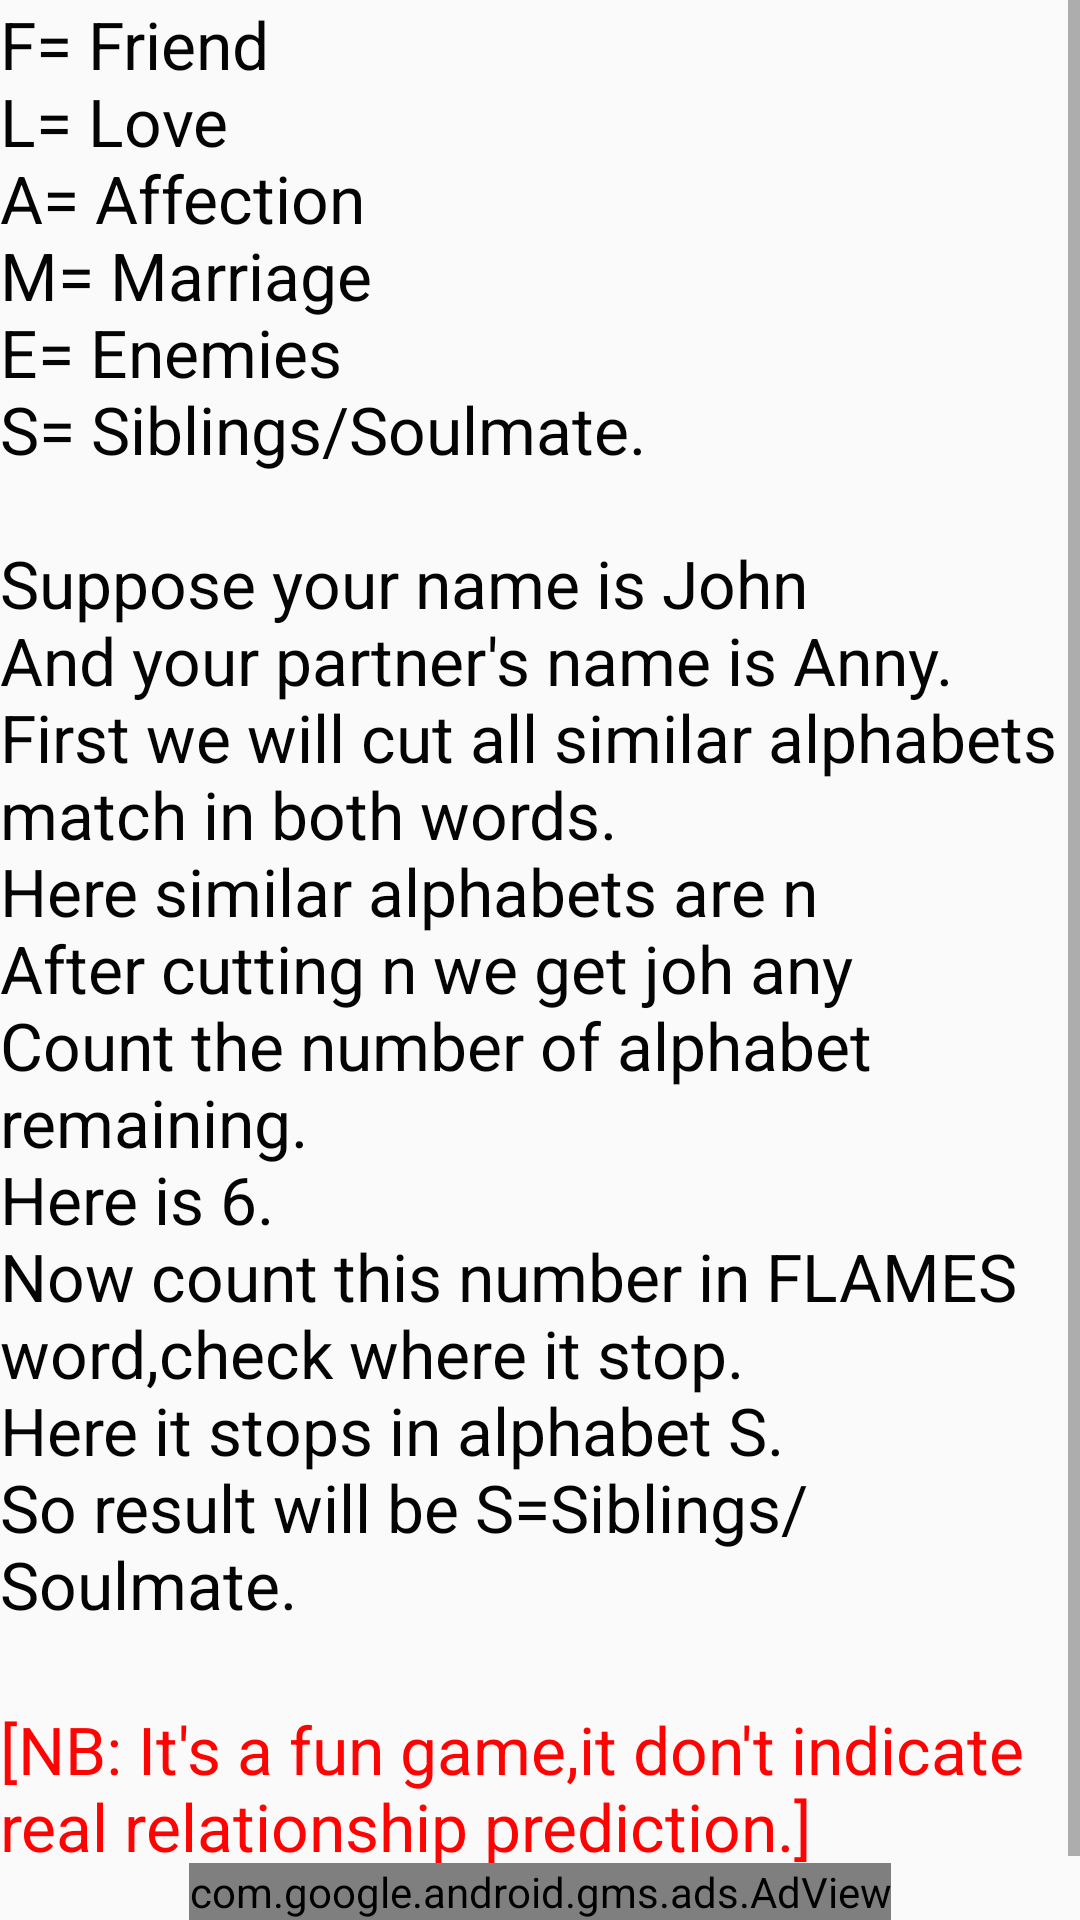

Reconstruct the res/layout file that produces this screen, plus the resources it refers to.
<!-- AndroidManifest.xml: application theme Theme.FLAMESGame -->
<!-- res/layout/activity_main3.xml -->
<?xml version="1.0" encoding="utf-8"?>
<androidx.constraintlayout.widget.ConstraintLayout xmlns:android="http://schemas.android.com/apk/res/android"
    xmlns:app="http://schemas.android.com/apk/res-auto"
    xmlns:tools="http://schemas.android.com/tools"
    android:layout_width="match_parent"
    android:layout_height="match_parent"
    android:background="@drawable/back"
    tools:context=".Main2Activity">


    <ScrollView
        android:layout_width="0dp"
        android:layout_height="0dp"
        app:layout_constraintBottom_toTopOf="@+id/adView3"
        app:layout_constraintEnd_toEndOf="parent"
        app:layout_constraintStart_toStartOf="parent"
        app:layout_constraintTop_toTopOf="parent">

        <LinearLayout
            android:layout_width="match_parent"
            android:layout_height="wrap_content"
            android:orientation="vertical">

            <TextView
                android:id="@+id/textView5"
                android:layout_width="match_parent"
                android:layout_height="match_parent"
                android:text="@string/how"
                android:textAppearance="@style/TextAppearance.AppCompat.Large"
                android:textColor="@color/colorAccent"
                app:layout_constraintEnd_toEndOf="parent"
                app:layout_constraintStart_toStartOf="parent"
                app:layout_constraintTop_toTopOf="parent" />

            <TextView
                android:id="@+id/textView6"
                android:layout_width="wrap_content"
                android:layout_height="wrap_content"
                android:text="@string/fun"
                android:textAppearance="@style/TextAppearance.AppCompat.Large"
                android:textColor="#FF0303"
                app:layout_constraintBottom_toTopOf="@+id/adView3"
                app:layout_constraintEnd_toEndOf="parent"
                app:layout_constraintHorizontal_bias="0.498"
                app:layout_constraintStart_toStartOf="parent"
                app:layout_constraintTop_toBottomOf="@+id/textView5" />
        </LinearLayout>
    </ScrollView>

    <com.google.android.gms.ads.AdView
        android:id="@+id/adView3"
        android:layout_width="wrap_content"
        android:layout_height="wrap_content"
        android:layout_alignParentBottom="true"
        android:layout_centerHorizontal="true"
        app:adSize="BANNER"

        app:adUnitId="ca-app-pub-7831928589958637/9595001992"
        app:layout_constraintBottom_toBottomOf="parent"
        app:layout_constraintEnd_toEndOf="parent"
        app:layout_constraintStart_toStartOf="parent" />
    

</androidx.constraintlayout.widget.ConstraintLayout>
<!-- resources referenced by this layout -->
<resources>
  <color name="colorAccent">#040404</color>
  <string name="fun">[NB: It\'s a fun game,it don\'t indicate real relationship prediction.]</string>
  <string name="how">F= Friend\nL= Love\nA= Affection\nM= Marriage\nE= Enemies\nS= Siblings/Soulmate.\n\nSuppose your name is John \nAnd your partner\'s name is Anny. \nFirst we will cut all similar alphabets match in both words.\nHere similar alphabets are n \nAfter cutting n we get joh any \nCount the number of alphabet remaining. \nHere is 6. \nNow count this number in FLAMES word,check where it stop.\nHere it stops in alphabet S.\nSo result will be S=Siblings/Soulmate.\n</string>
  <style name="Theme.FLAMESGame" parent="Theme.AppCompat.Light.DarkActionBar">
          
  
          <item name="titleTextColor">@color/colorAccent</item>
          <item name="subtitleTextColor">@color/colorAccent</item>
          <item name="colorPrimary">@color/colorPrimary</item>
          <item name="colorPrimaryDark">@color/colorPrimaryDark</item>
          <item name="colorAccent">@color/colorAccent</item>
  
          <item name="android:textColor">#000000</item>
      </style>
  <color name="colorPrimary">#FFFFFF</color>
  <color name="colorPrimaryDark">#FFFFFF</color>
</resources>
